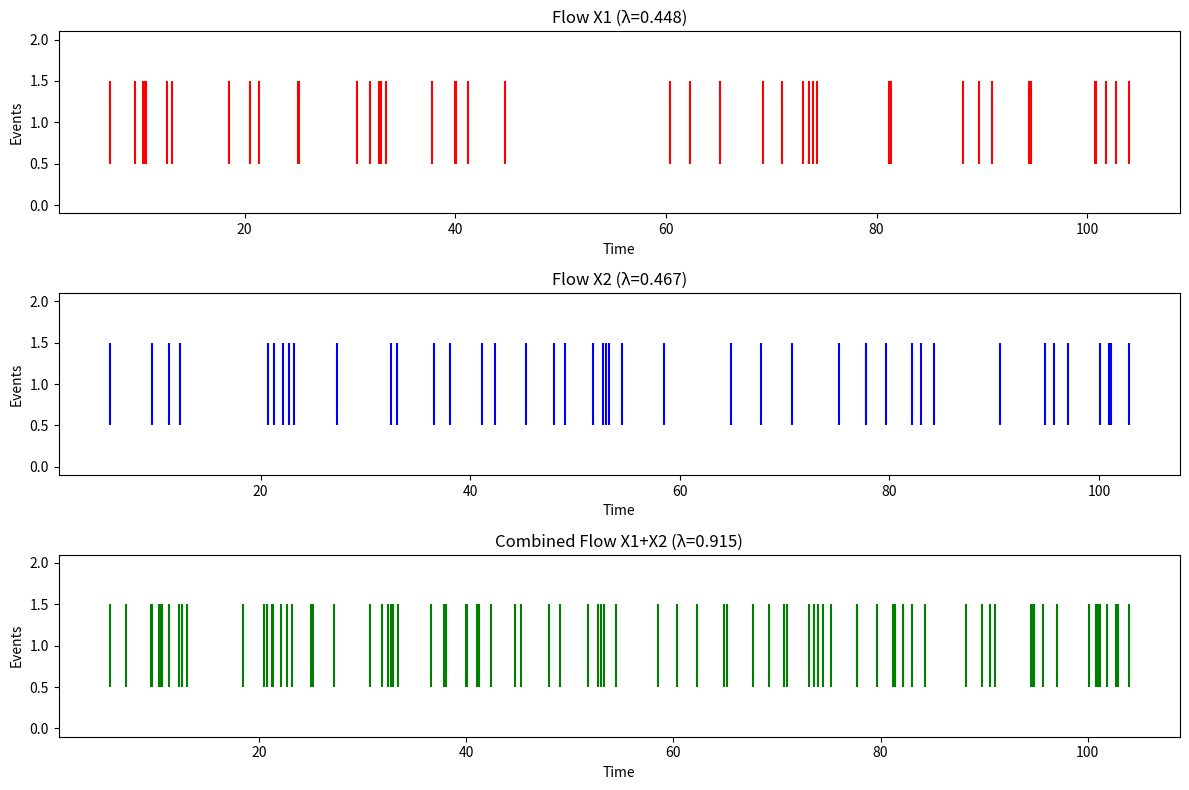

The matplotlib source for this figure:
import numpy as np
import matplotlib.pyplot as plt
import scipy.stats as stats
from scipy.stats import chi2, poisson, ttest_ind
import pandas as pd

class PoissonFlowSimulator:
    def __init__(self, student_number):
        self.N = student_number  # Student number in group list
        self.T1 = self.N
        self.T2 = self.N + 100
        self.lambda1 = (self.N + 8) / (self.N + 24)
        self.lambda2 = (self.N + 9) / (self.N + 25)
        self.lambda_total = self.lambda1 + self.lambda2
        
    def generate_exponential_random(self, lambda_param):
        """Generate exponential random variable using inverse transform method"""
        u = np.random.uniform(0, 1)
        return -np.log(u) / lambda_param
    
    def generate_poisson_flow(self, lambda_param, T1, T2):
        """Generate Poisson flow events on interval [T1, T2]"""
        events = []
        current_time = T1
        
        while current_time <= T2:
            interval = self.generate_exponential_random(lambda_param)
            current_time += interval
            if current_time <= T2:
                events.append(current_time)
        
        return np.array(events)
    
    def combine_flows(self, flow1, flow2):
        """Combine two flows by merging and sorting event times"""
        combined = np.concatenate([flow1, flow2])
        return np.sort(combined)
    
    def plot_flows(self, flow1, flow2, combined_flow, title="Poisson Flows"):
        """Visualize the flows on timeline"""
        fig, (ax1, ax2, ax3) = plt.subplots(3, 1, figsize=(12, 8))
        
        # Flow 1
        ax1.eventplot(flow1, orientation='horizontal', colors=['red'])
        ax1.set_title(f'Flow X1 (λ={self.lambda1:.3f})')
        ax1.set_xlabel('Time')
        ax1.set_ylabel('Events')
        
        # Flow 2
        ax2.eventplot(flow2, orientation='horizontal', colors=['blue'])
        ax2.set_title(f'Flow X2 (λ={self.lambda2:.3f})')
        ax2.set_xlabel('Time')
        ax2.set_ylabel('Events')
        
        # Combined flow
        ax3.eventplot(combined_flow, orientation='horizontal', colors=['green'])
        ax3.set_title(f'Combined Flow X1+X2 (λ={self.lambda_total:.3f})')
        ax3.set_xlabel('Time')
        ax3.set_ylabel('Events')
        
        plt.tight_layout()
        plt.show()
    
    def calculate_statistics(self, flow, delta_t, lambda_theoretical=None):
        """Calculate statistical characteristics for a flow"""
        # Count events in delta_t intervals
        num_intervals = 25
        interval_counts = []
        
        for i in range(num_intervals):
            start = self.T1 + i * delta_t
            end = self.T1 + (i + 1) * delta_t
            count = np.sum((flow >= start) & (flow < end))
            interval_counts.append(count)
        
        interval_counts = np.array(interval_counts)
        
        # Basic statistics
        mean_count = np.mean(interval_counts)
        var_count = np.var(interval_counts)
        
        # Estimate lambda from data
        lambda_estimated = mean_count / delta_t
        
        # Theoretical lambda (if provided)
        if lambda_theoretical is None:
            lambda_theoretical = lambda_estimated
        
        return {
            'interval_counts': interval_counts,
            'mean_count': mean_count,
            'variance_count': var_count,
            'lambda_estimated': lambda_estimated,
            'lambda_theoretical': lambda_theoretical,
            'delta_t': delta_t
        }
    
    def chi_square_test(self, stats_dict, alpha=0.05):
        """Perform chi-square test for Poisson distribution"""
        counts = stats_dict['interval_counts']
        lambda_est = stats_dict['lambda_estimated']
        delta_t = stats_dict['delta_t']
        n = len(counts)
        
        # Get unique values and their frequencies
        unique, frequencies = np.unique(counts, return_counts=True)
        
        # Calculate theoretical probabilities
        theoretical_probs = []
        theoretical_freqs = []
        
        for k in unique:
            prob = poisson.pmf(k, lambda_est * delta_t)
            theoretical_probs.append(prob)
            theoretical_freqs.append(prob * n)
        
        # Chi-square test
        chi2_stat = 0
        for i in range(len(unique)):
            if theoretical_freqs[i] > 0:  # Avoid division by zero
                chi2_stat += (frequencies[i] - theoretical_freqs[i])**2 / theoretical_freqs[i]
        
        # Degrees of freedom: number of bins - 1 - number of estimated parameters
        df = len(unique) - 1 - 1  # -1 for estimated lambda
        chi2_critical = chi2.ppf(1 - alpha, df)
        
        return {
            'chi2_statistic': chi2_stat,
            'chi2_critical': chi2_critical,
            'degrees_freedom': df,
            'p_value': 1 - chi2.cdf(chi2_stat, df),
            'reject_null': chi2_stat > chi2_critical
        }
    
    def student_t_test(self, stats1, stats2, alpha=0.05):
        """Perform Student's t-test for homogeneity"""
        counts1 = stats1['interval_counts']
        counts2 = stats2['interval_counts']
        
        # Two-sample t-test
        t_stat, p_value = ttest_ind(counts1, counts2)
        
        # Manual calculation (as described in lecture)
        n1, n2 = len(counts1), len(counts2)
        mean1, mean2 = np.mean(counts1), np.mean(counts2)
        var1, var2 = np.var(counts1, ddof=1), np.var(counts2, ddof=1)
        
        # Pooled standard deviation
        pooled_var = ((n1 - 1) * var1 + (n2 - 1) * var2) / (n1 + n2 - 2)
        t_manual = (mean1 - mean2) / np.sqrt(pooled_var * (1/n1 + 1/n2))
        
        # Critical value
        df = n1 + n2 - 2
        t_critical = stats.t.ppf(1 - alpha/2, df)
        
        return {
            't_statistic': t_stat,
            't_manual': t_manual,
            't_critical': t_critical,
            'p_value': p_value,
            'reject_null': abs(t_stat) > t_critical
        }

def main():
    # Initialize simulator with student number (example: student number 5)
    simulator = PoissonFlowSimulator(student_number=5)
    
    print("=== LAB WORK 2: POISSON FLOW SIMULATION ===")
    print(f"Student number: {simulator.N}")
    print(f"Time interval: [{simulator.T1}, {simulator.T2}]")
    print(f"λ1 = {simulator.lambda1:.4f}")
    print(f"λ2 = {simulator.lambda2:.4f}")
    print(f"λ_total (theoretical) = {simulator.lambda_total:.4f}")
    print()
    
    # Generate flows
    flow1 = simulator.generate_poisson_flow(simulator.lambda1, simulator.T1, simulator.T2)
    flow2 = simulator.generate_poisson_flow(simulator.lambda2, simulator.T1, simulator.T2)
    flow_theoretical = simulator.generate_poisson_flow(simulator.lambda_total, simulator.T1, simulator.T2)
    flow_practical = simulator.combine_flows(flow1, flow2)
    
    print(f"Flow X1: {len(flow1)} events")
    print(f"Flow X2: {len(flow2)} events")
    print(f"Theoretical combined flow: {len(flow_theoretical)} events")
    print(f"Practical combined flow: {len(flow_practical)} events")
    print()
    
    # Plot flows
    simulator.plot_flows(flow1, flow2, flow_practical)
    
    # Calculate statistics
    delta_t = (simulator.T2 - simulator.T1) / 25
    
    stats_x1 = simulator.calculate_statistics(flow1, delta_t, simulator.lambda1)
    stats_x2 = simulator.calculate_statistics(flow2, delta_t, simulator.lambda2)
    stats_theoretical = simulator.calculate_statistics(flow_theoretical, delta_t, simulator.lambda_total)
    stats_practical = simulator.calculate_statistics(flow_practical, delta_t, simulator.lambda_total)
    
    # Display statistical results
    print("=== STATISTICAL CHARACTERISTICS ===")
    flows_data = [
        ("X1", stats_x1, simulator.lambda1),
        ("X2", stats_x2, simulator.lambda2),
        ("X_theoretical", stats_theoretical, simulator.lambda_total),
        ("X_practical", stats_practical, simulator.lambda_total)
    ]
    
    results = []
    for name, stats, lambda_true in flows_data:
        chi2_result = simulator.chi_square_test(stats)
        
        result = {
            'Flow': name,
            'λ_true': lambda_true,
            'λ_estimated': stats['lambda_estimated'],
            'Mean_count': stats['mean_count'],
            'Variance_count': stats['variance_count'],
            'Chi2_stat': chi2_result['chi2_statistic'],
            'Chi2_critical': chi2_result['chi2_critical'],
            'Poisson_hypothesis': 'Not rejected' if not chi2_result['reject_null'] else 'Rejected'
        }
        results.append(result)
    
    df_results = pd.DataFrame(results)
    print(df_results.to_string(index=False))
    print()
    
    # Compare theoretical and practical combined flows
    print("=== COMPARISON OF COMBINED FLOWS ===")
    t_test_result = simulator.student_t_test(stats_theoretical, stats_practical)
    
    print(f"T-test statistic: {t_test_result['t_statistic']:.4f}")
    print(f"T-critical value: {t_test_result['t_critical']:.4f}")
    print(f"P-value: {t_test_result['p_value']:.4f}")
    print(f"Hypothesis of homogeneity: {'Not rejected' if not t_test_result['reject_null'] else 'Rejected'}")
    print()
    
    # Verify the additive property
    print("=== VERIFICATION OF ADDITIVE PROPERTY ===")
    lambda_sum_estimated = stats_x1['lambda_estimated'] + stats_x2['lambda_estimated']
    lambda_practical_estimated = stats_practical['lambda_estimated']
    
    print(f"λ1_estimated + λ2_estimated = {lambda_sum_estimated:.4f}")
    print(f"λ_practical_estimated = {lambda_practical_estimated:.4f}")
    print(f"λ_theoretical = {simulator.lambda_total:.4f}")
    print()
    
    relative_error = abs(lambda_sum_estimated - lambda_practical_estimated) / lambda_practical_estimated * 100
    print(f"Relative error between sum and practical: {relative_error:.2f}%")
    
    # Mathematical calculations demonstration
    print("\n=== MATHEMATICAL CALCULATIONS ===")
    print("1. Exponential distribution generation:")
    print("   u ~ U(0,1), then interval = -ln(u)/λ")
    print("   This comes from solving: u = 1 - exp(-λt) for t")
    print("   => t = -ln(1-u)/λ ≈ -ln(u)/λ (since 1-u has same distribution as u)")
    print()
    
    print("2. Poisson process properties:")
    print("   P(X(t) = k) = (λt)^k * exp(-λt) / k!")
    print("   E[X(t)] = λt, Var[X(t)] = λt")
    print("   For Δt = 1, E[X] = λ, Var[X] = λ")
    print()
    
    print("3. Additive property proof:")
    print("   If X1 ~ Poisson(λ1) and X2 ~ Poisson(λ2) are independent,")
    print("   then X1 + X2 ~ Poisson(λ1 + λ2)")
    print("   This is verified by our simulation results.")

if __name__ == "__main__":
    main()